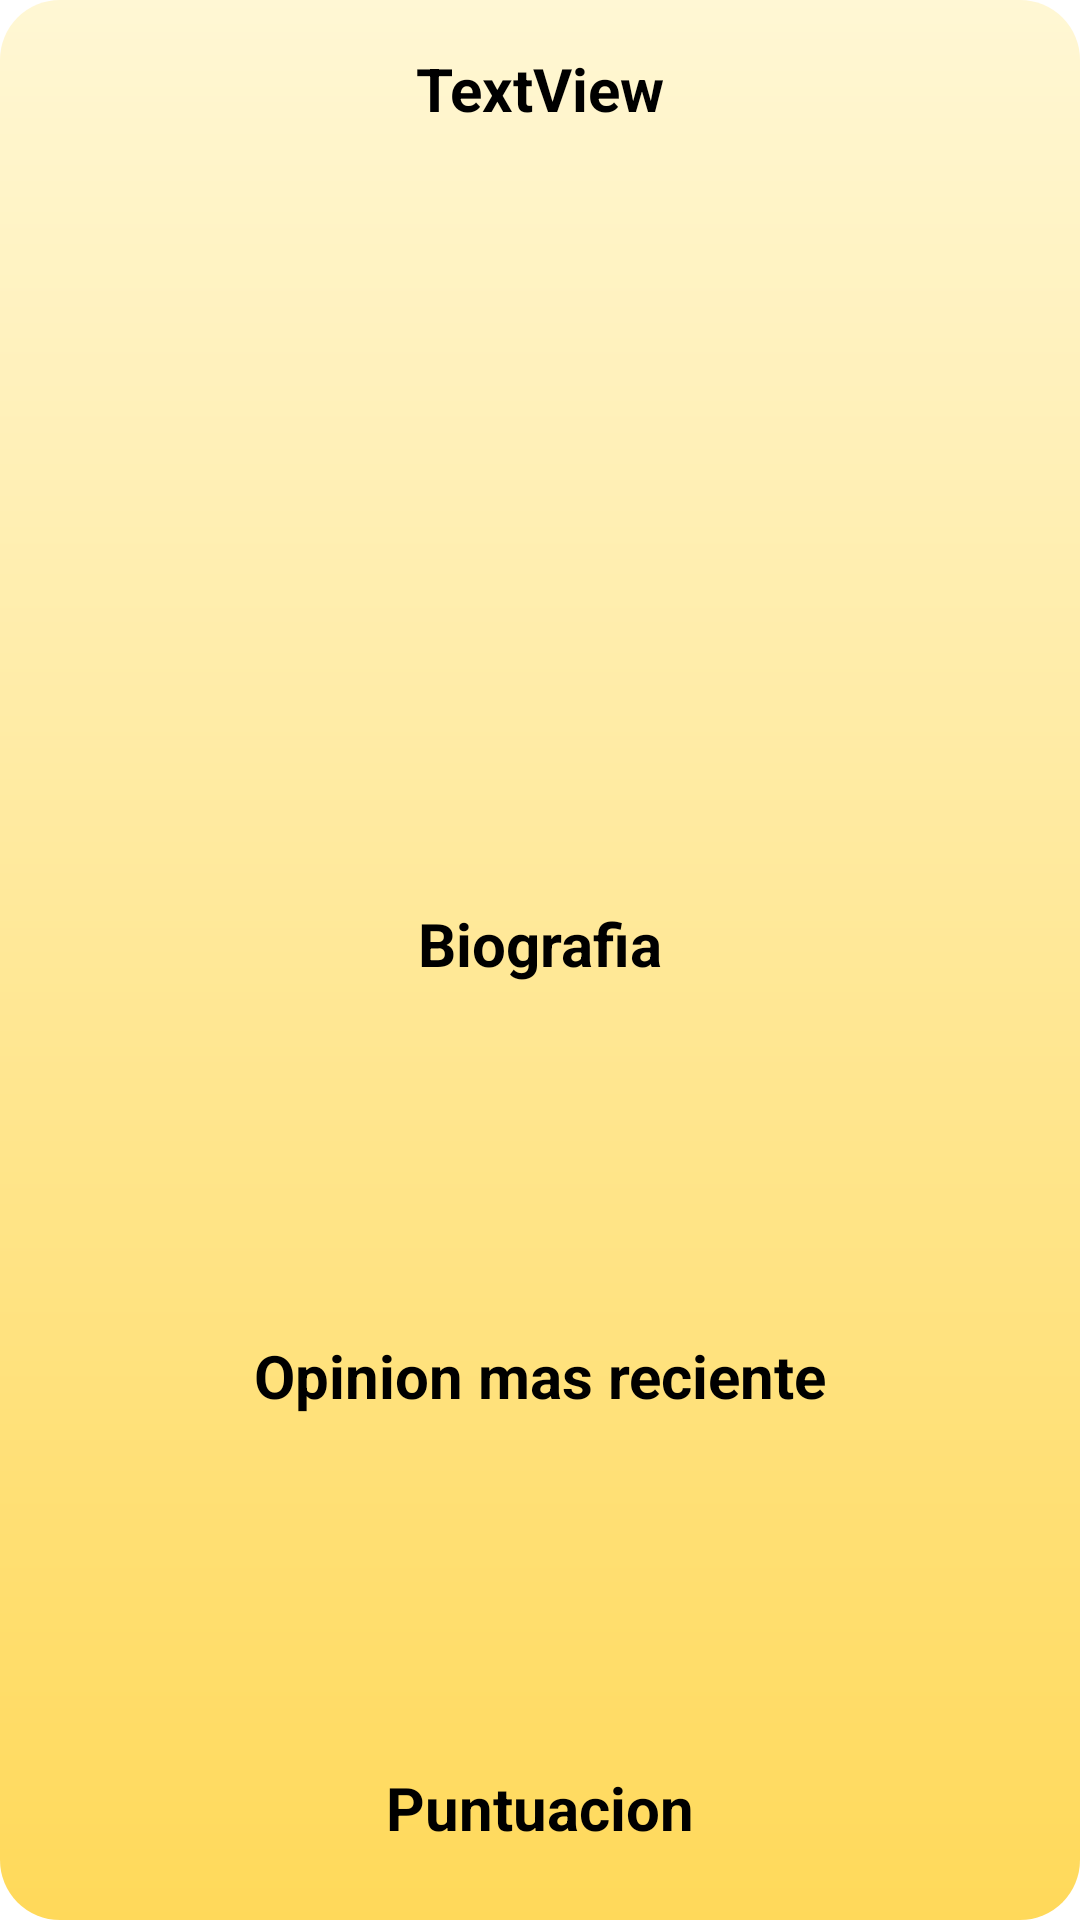

Layout XML and referenced resources for this Android screen:
<!-- AndroidManifest.xml: application theme Theme.YourPlace -->
<!-- res/layout/activity_perfil_usuario.xml -->
<?xml version="1.0" encoding="utf-8"?>
<androidx.constraintlayout.widget.ConstraintLayout xmlns:android="http://schemas.android.com/apk/res/android"
    xmlns:app="http://schemas.android.com/apk/res-auto"
    xmlns:tools="http://schemas.android.com/tools"
    android:layout_width="match_parent"
    android:layout_height="match_parent"
    android:background="@drawable/background_screens"
    tools:context=".perfil_usuario">

    <ImageView
        android:id="@+id/img_perfil_usuario"
        android:layout_width="306dp"
        android:layout_height="230dp"
        android:layout_marginTop="8dp"
        app:layout_constraintEnd_toEndOf="@+id/txt_nombre_perfil_usuario"
        app:layout_constraintStart_toStartOf="@+id/txt_nombre_perfil_usuario"
        app:layout_constraintTop_toBottomOf="@+id/txt_nombre_perfil_usuario"
        tools:srcCompat="@tools:sample/avatars" />

    <TextView
        android:id="@+id/txt_nombre_perfil_usuario"
        android:layout_width="match_parent"
        android:layout_height="wrap_content"
        android:layout_marginStart="16dp"
        android:layout_marginTop="16dp"
        android:layout_marginEnd="16dp"
        android:gravity="center"
        android:text="TextView"
        android:textColor="#000000"
        android:textSize="20dp"
        android:textStyle="bold"
        app:layout_constraintEnd_toEndOf="parent"
        app:layout_constraintStart_toStartOf="parent"
        app:layout_constraintTop_toTopOf="parent" />

    <TextView
        android:id="@+id/textView39"
        android:layout_width="match_parent"
        android:layout_height="wrap_content"
        android:layout_marginStart="16dp"
        android:layout_marginTop="20dp"
        android:layout_marginEnd="16dp"
        android:gravity="center"
        android:text="Biografia"
        android:textColor="#000000"
        android:textSize="20dp"
        android:textStyle="bold"
        app:layout_constraintEnd_toEndOf="@+id/txt_nombre_perfil_usuario"
        app:layout_constraintStart_toStartOf="@+id/txt_nombre_perfil_usuario"
        app:layout_constraintTop_toBottomOf="@+id/img_perfil_usuario" />

    <TextView
        android:id="@+id/txtx_biografia_perfil_usuario"
        android:layout_width="0dp"
        android:layout_height="85dp"
        android:layout_marginStart="24dp"
        android:layout_marginTop="16dp"
        android:layout_marginEnd="24dp"
        android:gravity="center"
        android:textColor="#000000"
        android:textSize="15dp"
        android:textStyle="italic"
        app:layout_constraintEnd_toEndOf="@+id/textView39"
        app:layout_constraintStart_toStartOf="@+id/textView39"
        app:layout_constraintTop_toBottomOf="@+id/textView39" />

    <TextView
        android:id="@+id/textView41"
        android:layout_width="match_parent"
        android:layout_height="wrap_content"
        android:layout_marginStart="16dp"
        android:layout_marginTop="16dp"
        android:layout_marginEnd="16dp"
        android:gravity="center"
        android:text="Opinion mas reciente"
        android:textColor="#000000"
        android:textSize="20dp"
        android:textStyle="bold"
        app:layout_constraintEnd_toEndOf="@+id/textView39"
        app:layout_constraintStart_toStartOf="@+id/textView39"
        app:layout_constraintTop_toBottomOf="@+id/txtx_biografia_perfil_usuario" />

    <TextView
        android:id="@+id/opinion_perfil_usuario"
        android:layout_width="0dp"
        android:layout_height="85dp"
        android:layout_marginStart="16dp"
        android:layout_marginTop="16dp"
        android:layout_marginEnd="16dp"
        android:gravity="center"
        android:textColor="#000000"
        android:textSize="20dp"
        android:textStyle="italic"
        app:layout_constraintEnd_toEndOf="@+id/textView41"
        app:layout_constraintStart_toStartOf="@+id/textView41"
        app:layout_constraintTop_toBottomOf="@+id/textView41" />

    <TextView
        android:id="@+id/textView43"
        android:layout_width="match_parent"
        android:layout_height="wrap_content"
        android:layout_marginStart="16dp"
        android:layout_marginTop="16dp"
        android:layout_marginEnd="16dp"
        android:gravity="center"
        android:text="Puntuacion"
        android:textColor="#000000"
        android:textSize="20dp"
        android:textStyle="bold"
        app:layout_constraintEnd_toEndOf="@+id/opinion_perfil_usuario"
        app:layout_constraintStart_toStartOf="@+id/opinion_perfil_usuario"
        app:layout_constraintTop_toBottomOf="@+id/opinion_perfil_usuario" />

    <TextView
        android:id="@+id/punt_perfil_usuario"
        android:layout_width="0dp"
        android:layout_height="wrap_content"
        android:layout_marginStart="16dp"
        android:layout_marginTop="16dp"
        android:layout_marginEnd="16dp"
        android:gravity="center"
        android:textColor="#000000"
        android:textSize="20dp"
        android:textStyle="italic"
        app:layout_constraintBottom_toBottomOf="parent"
        app:layout_constraintEnd_toEndOf="@+id/textView43"
        app:layout_constraintHorizontal_bias="0.468"
        app:layout_constraintStart_toStartOf="@+id/textView43"
        app:layout_constraintTop_toBottomOf="@+id/textView43"
        app:layout_constraintVertical_bias="0.0" />
</androidx.constraintlayout.widget.ConstraintLayout>
<!-- resources referenced by this layout -->
<resources>
  <!-- drawable background_screens (drawable) -->
  <?xml version="1.0" encoding="utf-8"?>
  <shape xmlns:android="http://schemas.android.com/apk/res/android">
      <gradient
          android:startColor="#FFF7D4"
          android:endColor="#FFD95A"
          android:angle="100"
          />
      <corners
          android:radius="20dp"
          />
  </shape>
  <style name="Theme.YourPlace" parent="Theme.MaterialComponents.DayNight.DarkActionBar">
          
          <item name="colorPrimary">@color/purple_500</item>
          <item name="colorPrimaryVariant">@color/purple_700</item>
          <item name="colorOnPrimary">@color/white</item>
          
          <item name="colorSecondary">@color/teal_200</item>
          <item name="colorSecondaryVariant">@color/teal_700</item>
          <item name="colorOnSecondary">@color/black</item>
          
          <item name="android:statusBarColor">?attr/colorPrimaryVariant</item>
          
      </style>
  <!-- not gathered from this repository: default colours our renderer supplied (Android Studio template values) -->
  <color name="purple_500">#FF6200EE</color>
  <color name="purple_700">#FF3700B3</color>
  <color name="teal_200">#FF03DAC5</color>
  <color name="teal_700">#FF018786</color>
  <color name="black">#FF000000</color>
  <color name="white">#FFFFFFFF</color>
</resources>
